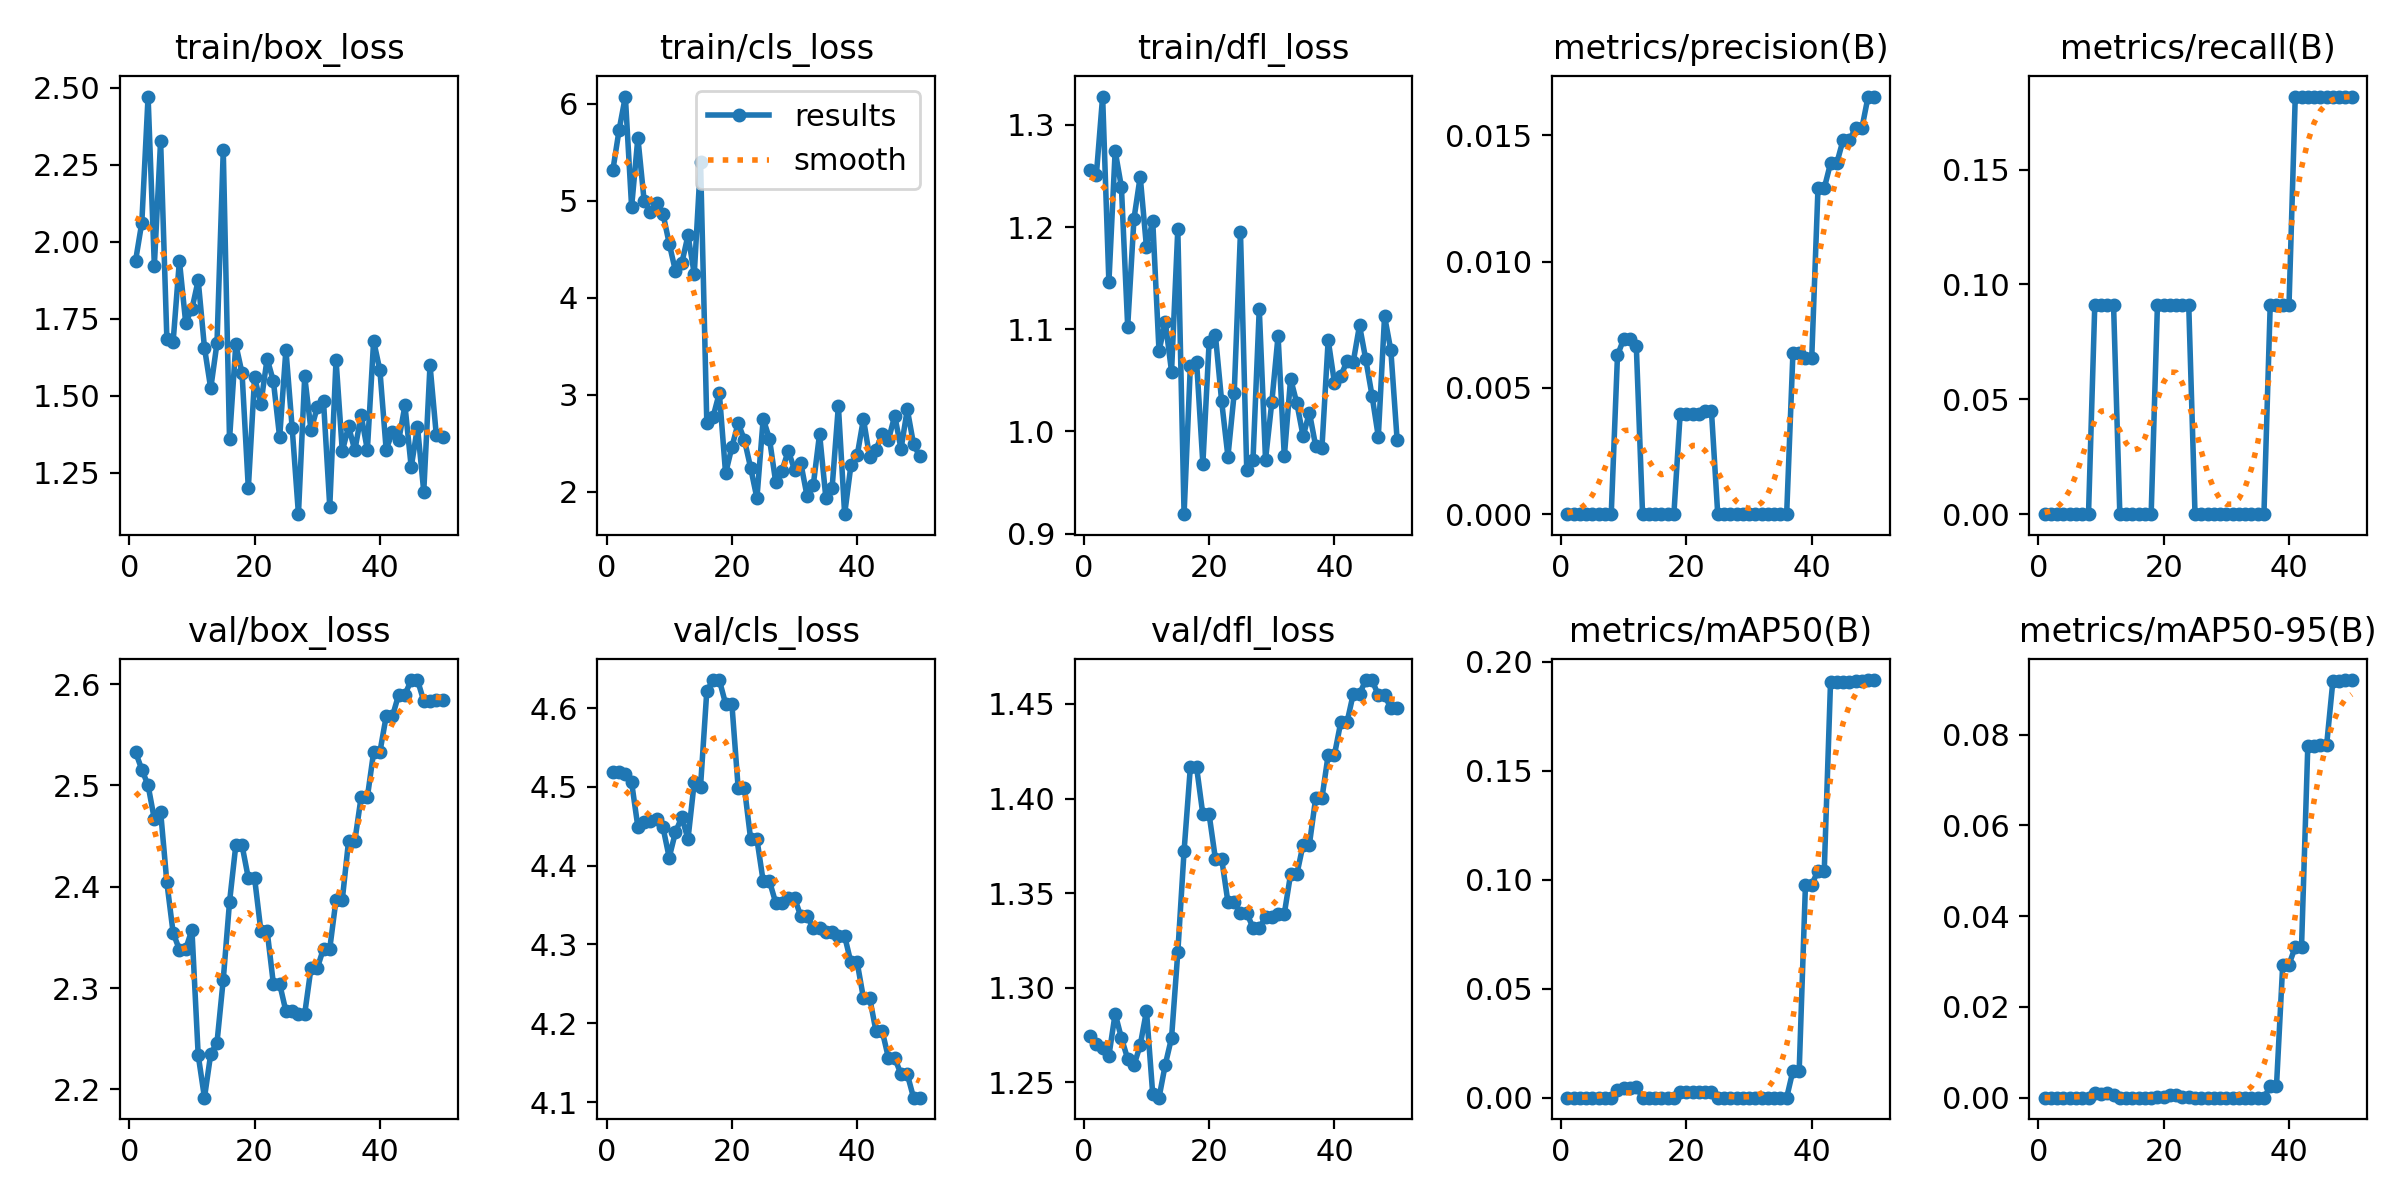

The table this chart was drawn from, first rows:
epoch, time, train/box_loss, train/cls_loss, train/dfl_loss, metrics/precision(B), metrics/recall(B), metrics/mAP50(B), metrics/mAP50-95(B), val/box_loss, val/cls_loss, val/dfl_loss, lr/pg0, lr/pg1, lr/pg2
1, 3.837, 1.938, 5.313, 1.255, 0, 0, 0, 0, 2.533, 4.519, 1.275, 0, 0, 0
2, 6.829, 2.062, 5.729, 1.251, 0, 0, 0, 0, 2.516, 4.519, 1.27, 1.089e-05, 1.089e-05, 1.089e-05
3, 9.96, 2.472, 6.075, 1.328, 0, 0, 0, 0, 2.5, 4.516, 1.268, 2.13401e-05, 2.13401e-05, 2.13401e-05
4, 13, 1.923, 4.936, 1.146, 0, 0, 0, 0, 2.467, 4.506, 1.264, 3.13502e-05, 3.13502e-05, 3.13502e-05
5, 16.01, 2.328, 5.65, 1.274, 0, 0, 0, 0, 2.474, 4.449, 1.286, 4.09204e-05, 4.09204e-05, 4.09204e-05
6, 19.01, 1.684, 4.998, 1.239, 0, 0, 0, 0, 2.404, 4.456, 1.274, 5.00506e-05, 5.00506e-05, 5.00506e-05
7, 22.04, 1.676, 4.886, 1.103, 0, 0, 0, 0, 2.354, 4.457, 1.262, 5.87408e-05, 5.87408e-05, 5.87408e-05
8, 25.12, 1.939, 4.974, 1.208, 0, 0, 0, 0, 2.338, 4.459, 1.259, 6.69911e-05, 6.69911e-05, 6.69911e-05
9, 28.12, 1.738, 4.866, 1.249, 0.00629, 0.09091, 0.00362, 0.00109, 2.339, 4.449, 1.27, 7.48014e-05, 7.48014e-05, 7.48014e-05
10, 31.22, 1.782, 4.559, 1.18, 0.00694, 0.09091, 0.00445, 0.00089, 2.357, 4.41, 1.288, 8.21718e-05, 8.21718e-05, 8.21718e-05
11, 34.34, 1.875, 4.273, 1.206, 0.00694, 0.09091, 0.00466, 0.00093, 2.234, 4.443, 1.244, 8.91022e-05, 8.91022e-05, 8.91022e-05
12, 37.39, 1.657, 4.354, 1.079, 0.00667, 0.09091, 0.00498, 0.0005, 2.192, 4.461, 1.242, 9.55927e-05, 9.55927e-05, 9.55927e-05
13, 40.35, 1.524, 4.643, 1.107, 0, 0, 0, 0, 2.235, 4.434, 1.259, 0.0001016, 0.0001016, 0.0001016
14, 43.46, 1.671, 4.245, 1.059, 0, 0, 0, 0, 2.246, 4.506, 1.274, 0.0001073, 0.0001073, 0.0001073
15, 47.06, 2.297, 5.401, 1.198, 0, 0, 0, 0, 2.308, 4.5, 1.319, 0.0001124, 0.0001124, 0.0001124
16, 50.31, 1.359, 2.712, 0.9189, 0, 0, 0, 0, 2.385, 4.622, 1.372, 0.0001172, 0.0001172, 0.0001172
17, 53.56, 1.668, 2.771, 1.064, 0, 0, 0, 0, 2.441, 4.636, 1.416, 0.0001214, 0.0001214, 0.0001214
18, 56.7, 1.574, 3.017, 1.068, 0, 0, 0, 0, 2.441, 4.636, 1.416, 0.0001253, 0.0001253, 0.0001253
19, 60.96, 1.2, 2.186, 0.9685, 0.00397, 0.09091, 0.0025, 0.00025, 2.409, 4.605, 1.392, 0.0001287, 0.0001287, 0.0001287
20, 64.83, 1.56, 2.458, 1.087, 0.00397, 0.09091, 0.0025, 0.00025, 2.409, 4.605, 1.392, 0.0001317, 0.0001317, 0.0001317
21, 68.77, 1.474, 2.706, 1.094, 0.00395, 0.09091, 0.00253, 0.00051, 2.357, 4.499, 1.368, 0.0001342, 0.0001342, 0.0001342
22, 72.46, 1.621, 2.533, 1.029, 0.00395, 0.09091, 0.00253, 0.00051, 2.357, 4.499, 1.368, 0.0001363, 0.0001363, 0.0001363
23, 76.44, 1.548, 2.244, 0.9754, 0.00407, 0.09091, 0.00253, 0.00025, 2.304, 4.434, 1.345, 0.000138, 0.000138, 0.000138
24, 80.26, 1.365, 1.931, 1.037, 0.00407, 0.09091, 0.00253, 0.00025, 2.304, 4.434, 1.345, 0.0001392, 0.0001392, 0.0001392
25, 84.2, 1.65, 2.75, 1.195, 0, 0, 0, 0, 2.277, 4.38, 1.34, 0.0001399, 0.0001399, 0.0001399
26, 87.86, 1.396, 2.545, 0.9626, 0, 0, 0, 0, 2.277, 4.38, 1.34, 0.0001403, 0.0001403, 0.0001403
27, 91.75, 1.116, 2.095, 0.9721, 0, 0, 0, 0, 2.275, 4.353, 1.332, 0.0001402, 0.0001402, 0.0001402
28, 95.54, 1.563, 2.215, 1.12, 0, 0, 0, 0, 2.275, 4.353, 1.332, 0.0001396, 0.0001396, 0.0001396
29, 99.29, 1.389, 2.421, 0.9723, 0, 0, 0, 0, 2.32, 4.359, 1.337, 0.0001386, 0.0001386, 0.0001386
30, 103.1, 1.462, 2.225, 1.028, 0, 0, 0, 0, 2.32, 4.359, 1.337, 0.0001372, 0.0001372, 0.0001372
31, 107, 1.483, 2.295, 1.093, 0, 0, 0, 0, 2.339, 4.336, 1.339, 0.0001353, 0.0001353, 0.0001353
32, 110.8, 1.14, 1.954, 0.9754, 0, 0, 0, 0, 2.339, 4.336, 1.339, 0.000133, 0.000133, 0.000133
33, 114.5, 1.617, 2.07, 1.052, 0, 0, 0, 0, 2.387, 4.321, 1.36, 0.0001303, 0.0001303, 0.0001303
34, 118.3, 1.321, 2.595, 1.027, 0, 0, 0, 0, 2.387, 4.321, 1.36, 0.0001271, 0.0001271, 0.0001271
35, 122.2, 1.401, 1.936, 0.9952, 0, 0, 0, 0, 2.445, 4.315, 1.376, 0.0001234, 0.0001234, 0.0001234
36, 125.9, 1.323, 2.038, 1.018, 0, 0, 0, 0, 2.445, 4.315, 1.376, 0.0001194, 0.0001194, 0.0001194
37, 129.7, 1.438, 2.884, 0.9859, 0.00637, 0.09091, 0.01237, 0.00247, 2.488, 4.311, 1.4, 0.0001149, 0.0001149, 0.0001149
38, 134, 1.325, 1.767, 0.9835, 0.00637, 0.09091, 0.01237, 0.00247, 2.488, 4.311, 1.4, 0.0001099, 0.0001099, 0.0001099
39, 139.1, 1.679, 2.269, 1.089, 0.00617, 0.09091, 0.09778, 0.02933, 2.533, 4.277, 1.423, 0.0001045, 0.0001045, 0.0001045
40, 143.2, 1.583, 2.372, 1.048, 0.00617, 0.09091, 0.09778, 0.02933, 2.533, 4.277, 1.423, 9.87035e-05, 9.87035e-05, 9.87035e-05
41, 147, 1.325, 2.749, 1.054, 0.0129, 0.1818, 0.1042, 0.03323, 2.568, 4.232, 1.44, 9.24352e-05, 9.24352e-05, 9.24352e-05
42, 150.9, 1.383, 2.352, 1.069, 0.0129, 0.1818, 0.1042, 0.03323, 2.568, 4.232, 1.44, 8.5727e-05, 8.5727e-05, 8.5727e-05
43, 154.9, 1.356, 2.433, 1.068, 0.01389, 0.1818, 0.1906, 0.07744, 2.59, 4.19, 1.455, 7.85788e-05, 7.85788e-05, 7.85788e-05
44, 158.8, 1.469, 2.593, 1.104, 0.01389, 0.1818, 0.1906, 0.07744, 2.59, 4.19, 1.455, 7.09907e-05, 7.09907e-05, 7.09907e-05
45, 162.5, 1.268, 2.537, 1.07, 0.01481, 0.1818, 0.191, 0.07764, 2.604, 4.156, 1.463, 6.29626e-05, 6.29626e-05, 6.29626e-05
46, 166.3, 1.399, 2.783, 1.035, 0.01481, 0.1818, 0.191, 0.07764, 2.604, 4.156, 1.463, 5.44945e-05, 5.44945e-05, 5.44945e-05
47, 170.2, 1.189, 2.439, 0.9948, 0.01527, 0.1818, 0.1912, 0.09176, 2.583, 4.135, 1.455, 4.55866e-05, 4.55866e-05, 4.55866e-05
48, 174, 1.6, 2.849, 1.113, 0.01527, 0.1818, 0.1912, 0.09176, 2.583, 4.135, 1.455, 3.62386e-05, 3.62386e-05, 3.62386e-05
49, 177.6, 1.373, 2.488, 1.079, 0.01653, 0.1818, 0.1917, 0.09205, 2.584, 4.106, 1.448, 2.64507e-05, 2.64507e-05, 2.64507e-05
50, 181.5, 1.366, 2.363, 0.992, 0.01653, 0.1818, 0.1917, 0.09205, 2.584, 4.106, 1.448, 1.62228e-05, 1.62228e-05, 1.62228e-05
